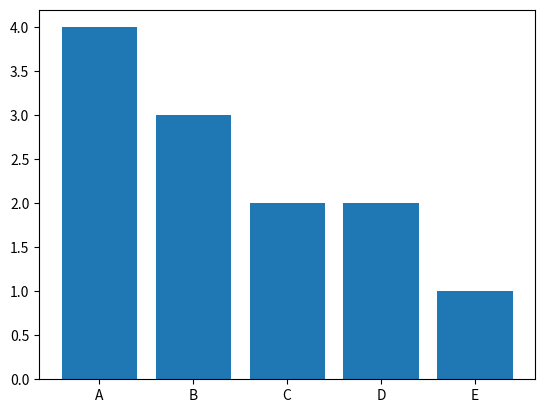

Source code (Python):
import matplotlib.pyplot as plt
# 술자리 참석 상대도수 데이터 
labels = ['A', 'B', 'C', 'D', 'E']
ratio = [4,3,2,2,1]
    
#막대 그래프
fig, ax = plt.subplots()

"""
1. 막대 그래프를 만드는 코드를 작성해 주세요
"""
plt.bar(labels, ratio)

# 출력에 필요한 코드
plt.show()
fig.savefig("bar_plot.png")
